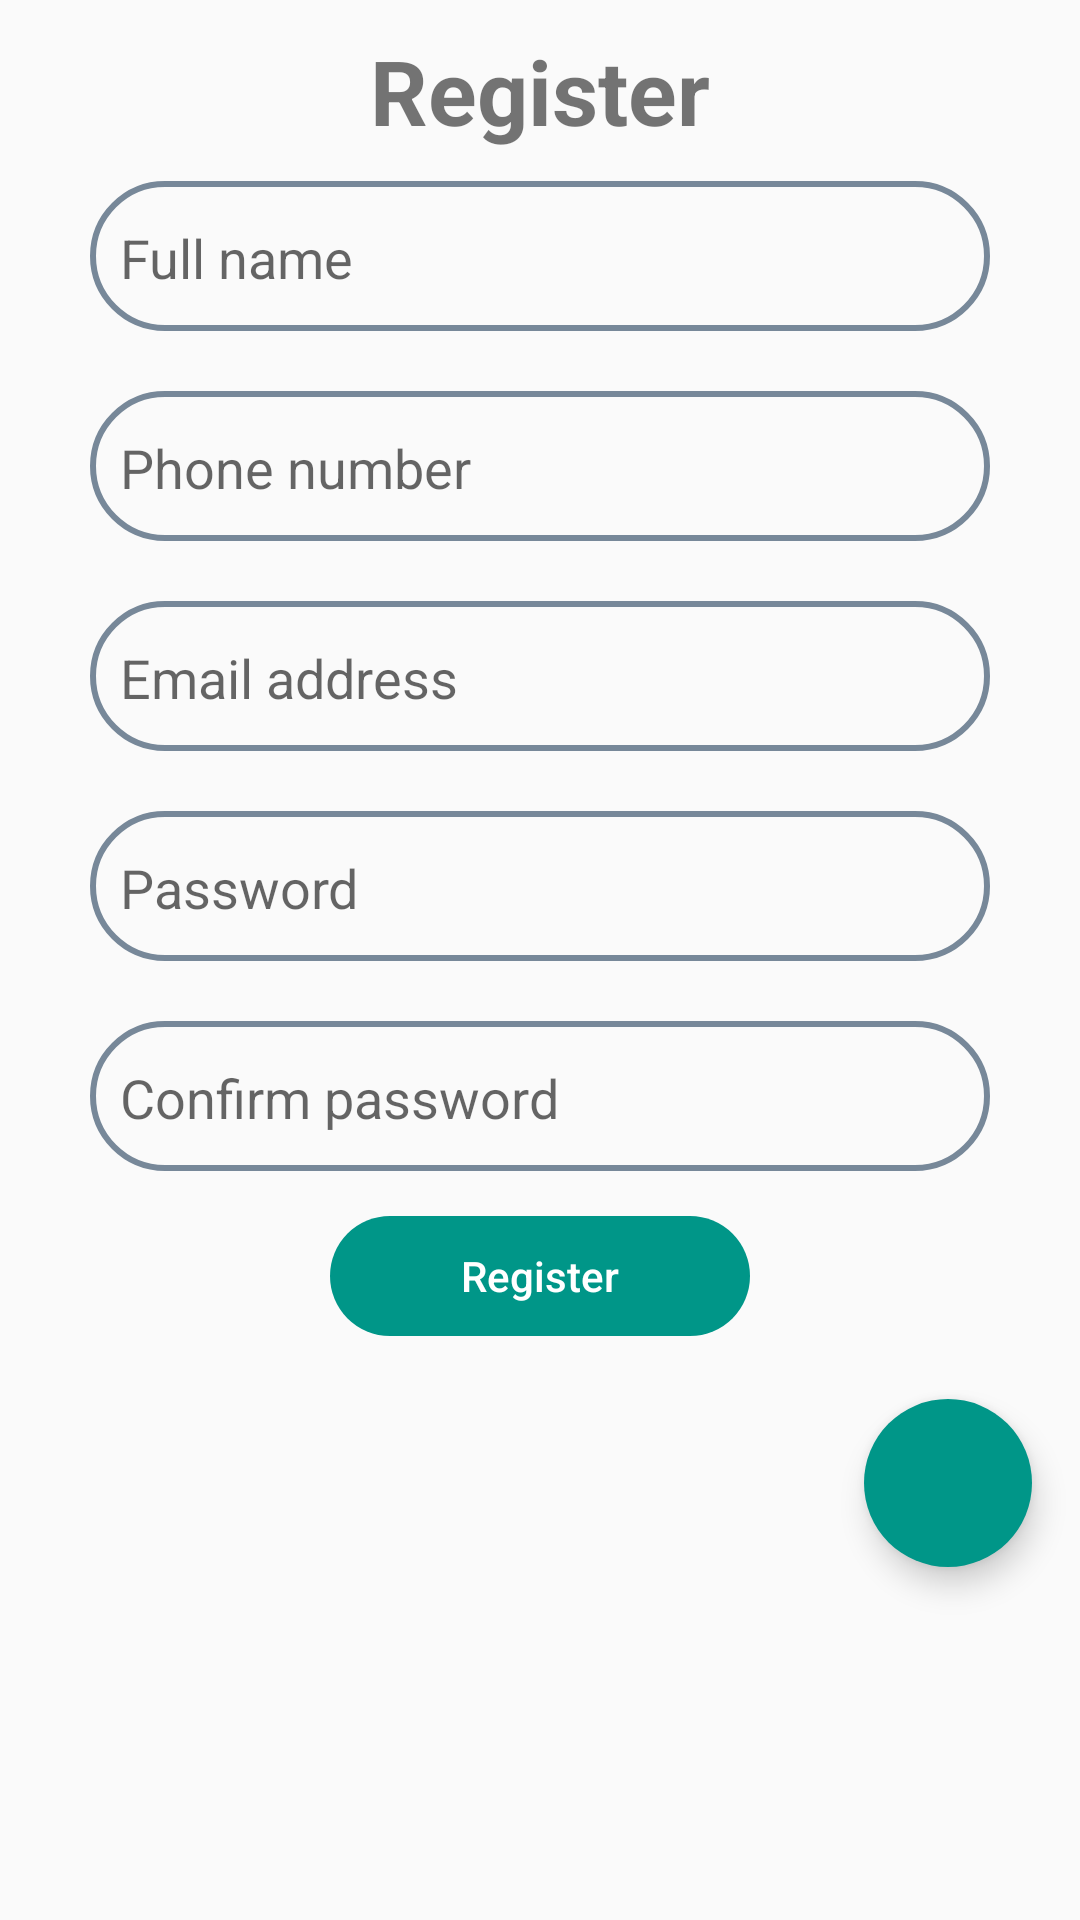

Produce the Android XML layout that renders to this screen, including the resource entries it uses.
<!-- AndroidManifest.xml: application theme AppTheme -->
<!-- res/layout/activity_register.xml -->
<?xml version="1.0" encoding="utf-8"?>
<ScrollView xmlns:android="http://schemas.android.com/apk/res/android"
    xmlns:app="http://schemas.android.com/apk/res-auto"
    xmlns:tools="http://schemas.android.com/tools"
    android:layout_width="match_parent"
    android:layout_height="match_parent"
    tools:context=".RegisterActivity">
    <LinearLayout
        android:layout_width="match_parent"
        android:layout_height="wrap_content"
        android:orientation="vertical"
        android:layout_marginTop="10dp">
        <TextView
            android:layout_width="match_parent"
            android:layout_height="wrap_content"
            android:text="Register"
            android:textStyle="bold"
            android:textSize="30sp"
            android:textAlignment="center"/>
        <EditText
            android:id="@+id/register_name"
            android:layout_width="300dp"
            android:layout_height="50dp"
            android:background="@drawable/edit_button"
            android:layout_marginTop="10dp"
            android:layout_marginBottom="10dp"
            android:layout_gravity="center"
            android:inputType="text"
            android:textColor="#778899"
            android:hint="Full name"/>
        <EditText
            android:id="@+id/register_phone"
            android:layout_width="300dp"
            android:layout_height="50dp"
            android:background="@drawable/edit_button"
            android:layout_marginTop="10dp"
            android:layout_marginBottom="10dp"
            android:layout_gravity="center"
            android:inputType="phone"
            android:textColor="#778899"
            android:hint="Phone number"/>
        <EditText
            android:id="@+id/register_email"
            android:layout_width="300dp"
            android:layout_height="50dp"
            android:background="@drawable/edit_button"
            android:layout_marginTop="10dp"
            android:layout_marginBottom="10dp"
            android:layout_gravity="center"
            android:textColor="#778899"
            android:inputType="textEmailAddress"
            android:hint="Email address"/>
        <EditText
            android:id="@+id/register_password"
            android:layout_width="300dp"
            android:layout_height="50dp"
            android:background="@drawable/edit_button"
            android:layout_marginTop="10dp"
            android:layout_marginBottom="10dp"
            android:inputType="textPassword"
            android:layout_gravity="center"
            android:textColor="#778899"
            android:hint="Password"/>
        <EditText
            android:id="@+id/confirm_password"
            android:layout_width="300dp"
            android:layout_height="50dp"
            android:textColor="#778899"
            android:background="@drawable/edit_button"
            android:layout_marginTop="10dp"
            android:layout_marginBottom="10dp"
            android:layout_gravity="center"
            android:inputType="textPassword"
            android:hint="Confirm password"/>
        <Button
            android:id="@+id/register_button"
            android:layout_width="150dp"
            android:layout_height="50dp"
            android:background="@drawable/button_round"
            android:textAllCaps="false"
            android:text="Register"
            android:textColor="@android:color/white"
            android:layout_gravity="center"/>
        <com.google.android.material.floatingactionbutton.FloatingActionButton
            android:id="@+id/login_text"
            android:layout_width="wrap_content"
            android:layout_height="wrap_content"
            android:layout_gravity="end|bottom"
            android:src="@drawable/baseline_add_white_24dp"
            android:clickable="true"
            app:backgroundTint="@color/colorAccent"
            android:layout_margin="16dp"
            app:borderWidth="0dp"
            app:elevation="6dp"
            app:fabSize="normal"
            android:focusable="true" />
    </LinearLayout>
</ScrollView>
<!-- resources referenced by this layout -->
<resources>
  <color name="colorAccent">#009688</color>
  <!-- drawable button_round (drawable) -->
  <?xml version="1.0" encoding="utf-8"?>
  <shape xmlns:android="http://schemas.android.com/apk/res/android"
      android:shape="rectangle">
      <solid
          android:color="@color/colorAccent"/>
      <corners
          android:radius="30dp"/>
      <stroke
          android:color="@android:color/transparent"
          android:width="10dp"/>
  </shape>
  <!-- drawable edit_button (drawable) -->
  <?xml version="1.0" encoding="utf-8"?>
  <shape xmlns:android="http://schemas.android.com/apk/res/android"
      android:shape="rectangle">
      <solid
          android:color="@android:color/transparent"
          />
      <corners
          android:radius="50dp" />
      <stroke
          android:color="#778899"
          android:width="2dp"/>
  
      <padding
          android:top="2dp"
          android:bottom="1dp"
          android:left="10dp"
          android:right="8dp" />
  </shape>
  <style name="AppTheme" parent="Theme.AppCompat.Light.DarkActionBar">
          
          <item name="colorPrimary">@color/colorAccent</item>
          <item name="colorPrimaryDark">@color/colorAccent</item>
          <item name="colorAccent">@color/colorNavIcon</item>
      </style>
  <color name="colorNavIcon">#dae9f6</color>
</resources>
